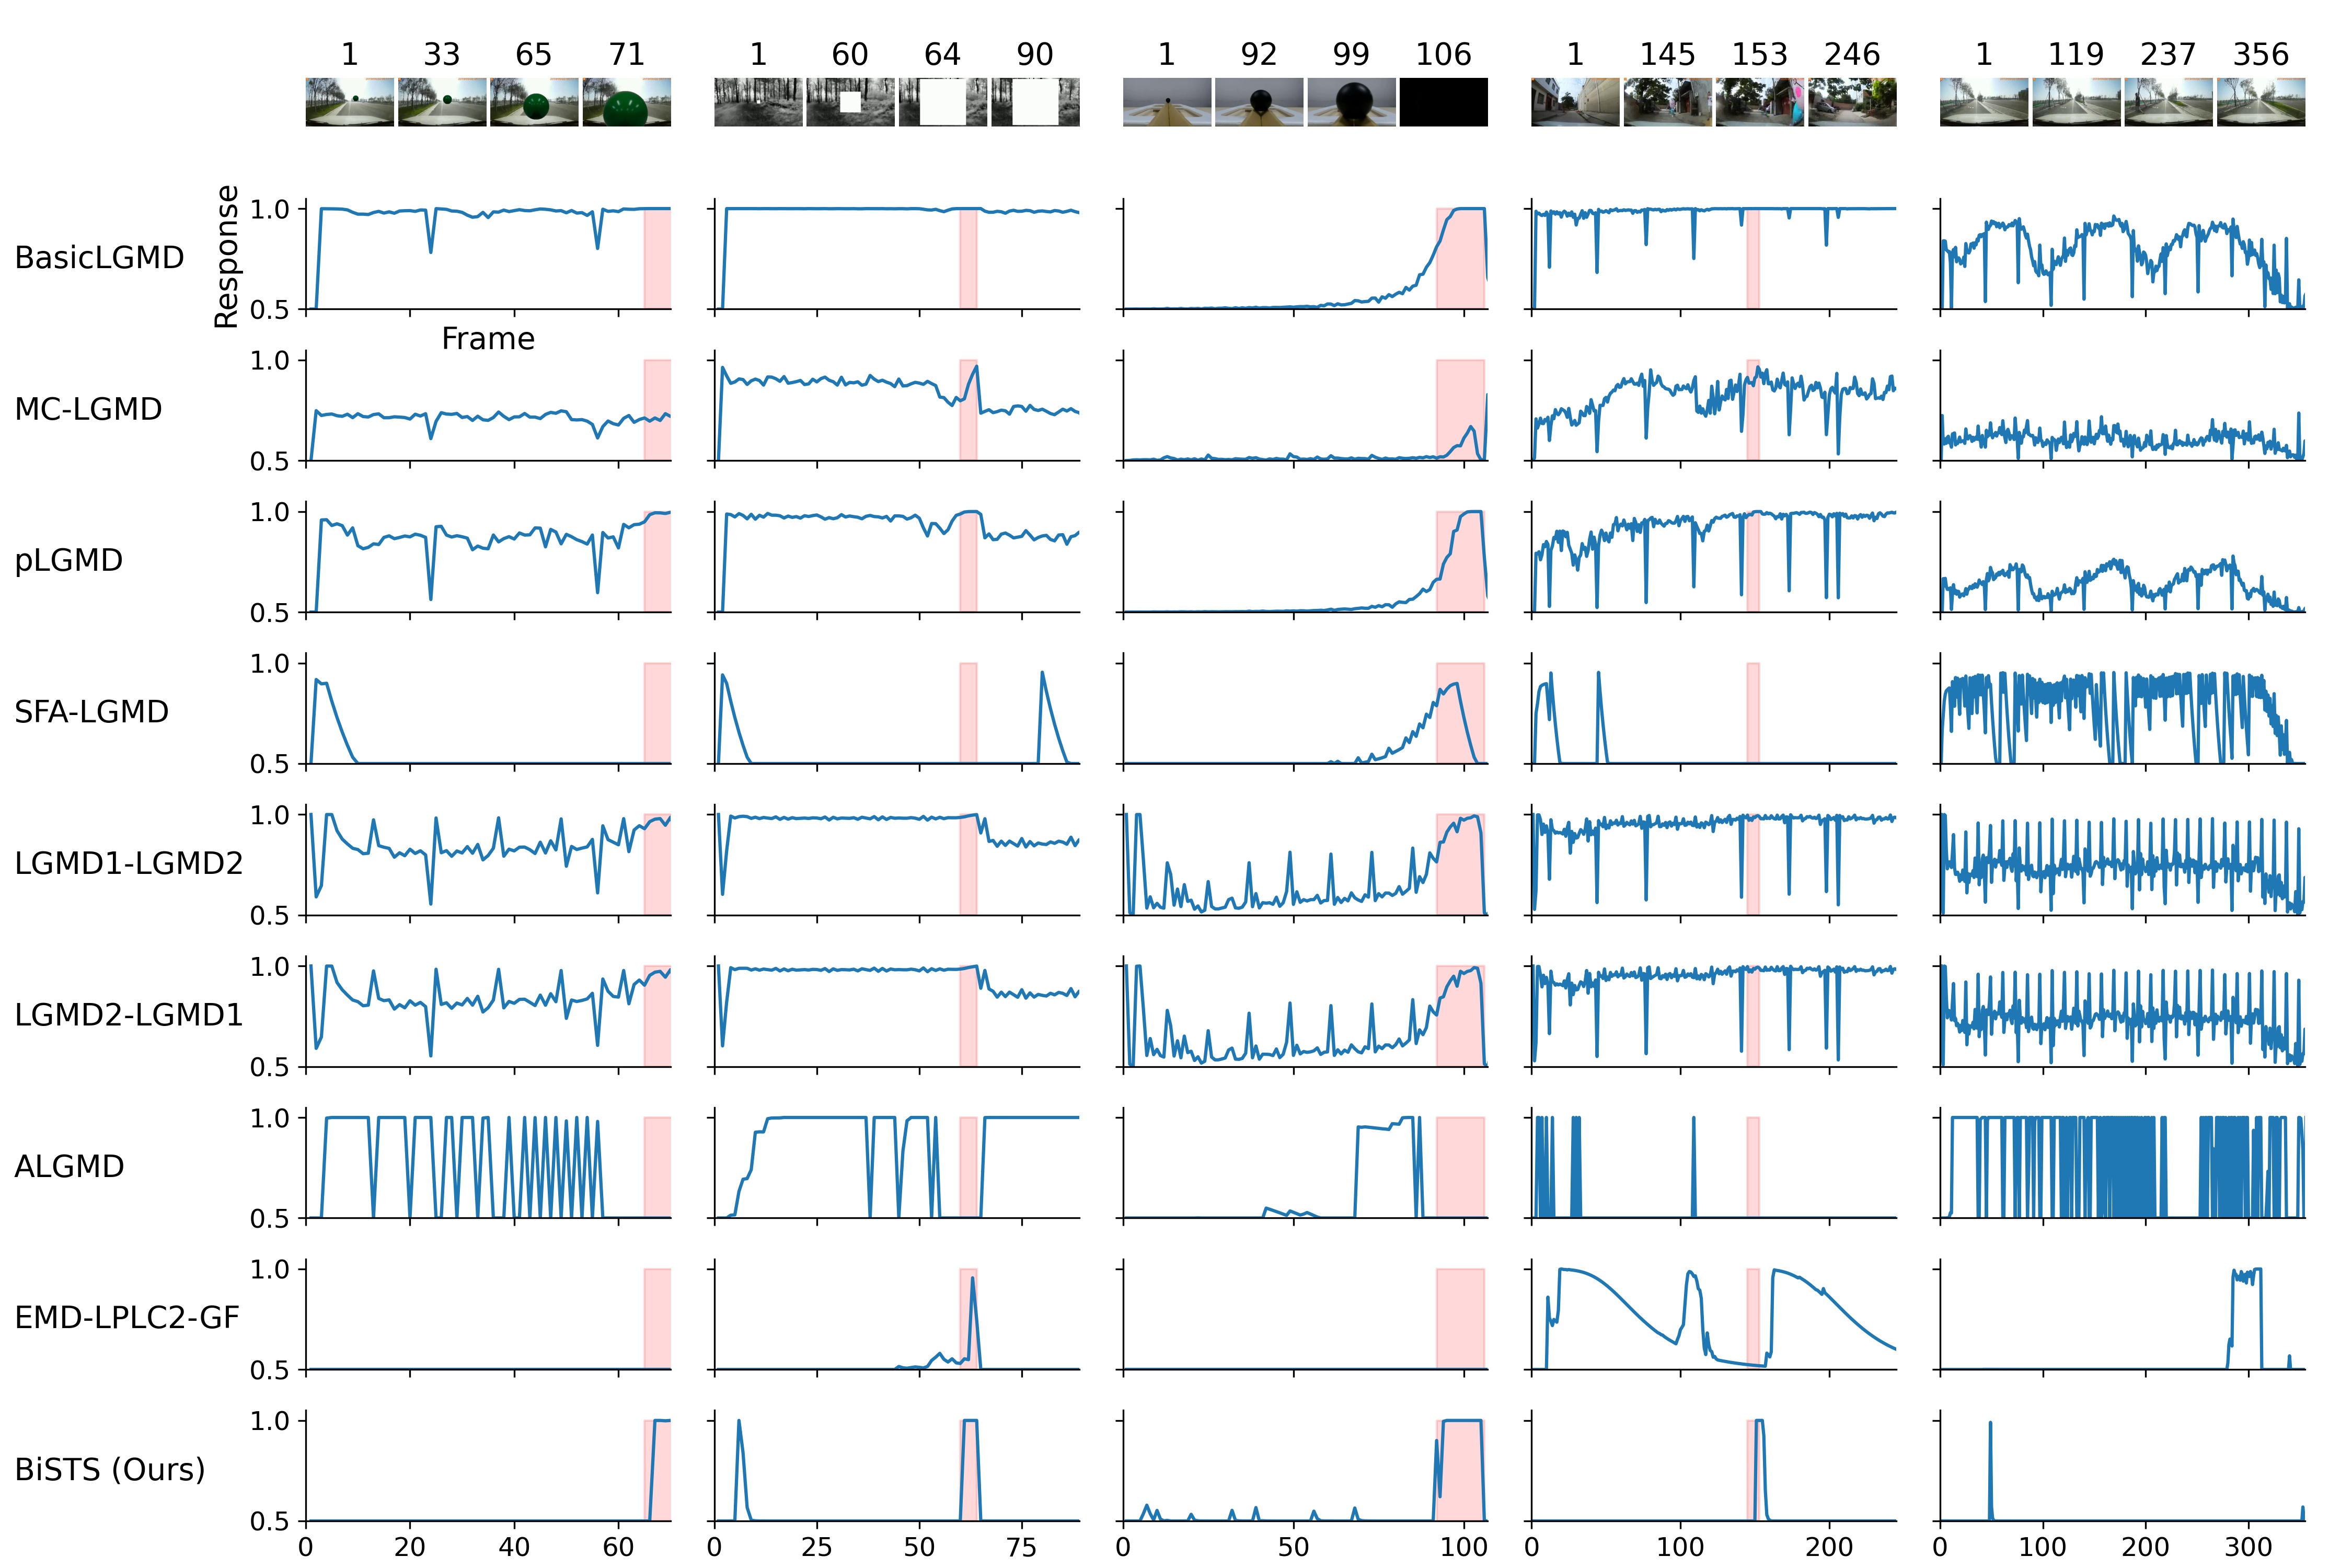

Generate this figure with Python:
import os
import sys
ITEM_PTH = os.path.dirname(os.path.dirname(__file__))
sys.path.append(ITEM_PTH)
file_name_without_ext = os.path.splitext(os.path.basename(__file__))[0]

import json
import torch
import matplotlib.pyplot as plt
from matplotlib import gridspec
from matplotlib.patches import Rectangle
import cv2

plt.rcParams.update({
    'font.size': 14,
    'axes.titlesize': 14,
    'axes.labelsize': 14,
    'xtick.labelsize': 12,
    'ytick.labelsize': 12,
    'legend.fontsize': 12,
})


RAW_DATA_FILE_NAME = os.path.join(ITEM_PTH, 'lgmd_benchmark', 'run_benchmark.json')
BENCHMARK_PTH = os.path.join(ITEM_PTH, '..', '7_Dataset', 'lgmd_benchmark')
GT_PTH = os.path.join(BENCHMARK_PTH, 'annotations.json')

MODEL_LIST = ['BasicLGMD', 'LGMD_P_ON_OFF', 'pLGMD', 
              'SFA_LGMD',
              'LGMD1_LGMD2_CascadeNetwork_Dual_Channel', 'LGMD2_LGMD1_CascadeNetwork_Dual_Channel',
              'ALGMD', 
              'EMD_LPLC2_GF',
              'BiSTS_LGMD',
              ]


model_name_to_display_name = {
    'BasicLGMD': 'BasicLGMD',
    'LGMD_P_ON_OFF': 'MC-LGMD',
    'pLGMD': 'pLGMD',
    'SFA_LGMD': 'SFA-LGMD',
    'LGMD1_LGMD2_CascadeNetwork_Dual_Channel': 'LGMD1-LGMD2',
    'LGMD2_LGMD1_CascadeNetwork_Dual_Channel': 'LGMD2-LGMD1',
    'ALGMD': 'ALGMD',
    'EMD_LPLC2_GF': 'EMD-LPLC2-GF',
    'BiSTS_LGMD': 'BiSTS (Ours)',
}


def main(video_list):
    with open(RAW_DATA_FILE_NAME, 'r') as f:
        model_response = json.load(f)

    if not os.path.exists(GT_PTH):
        raise FileNotFoundError(f"Groundtruth file not found at {GT_PTH}")
    with open(GT_PTH, 'r') as f:
        groundtruth_dict = json.load(f)

    n_rows = 1 + len(MODEL_LIST)
    n_cols = len(video_list)
    fig = plt.figure(figsize=(3 * n_cols, n_rows))
    outer = fig.add_gridspec(n_rows, n_cols, hspace=0.37, wspace=0.12)

    def read_frame(path, frm_idx):
        try:
            cap = cv2.VideoCapture(path)
            cap.set(cv2.CAP_PROP_POS_FRAMES, frm_idx)
            ret, frame = cap.read()
            cap.release()
            if not ret:
                return None
            return cv2.cvtColor(frame, cv2.COLOR_BGR2RGB)
        except Exception:
            return None

    def hide_top_right_spines(ax):
        ax.spines['top'].set_visible(False)
        ax.spines['right'].set_visible(False)

    for col_idx, video_name in enumerate(video_list):
        if video_name not in groundtruth_dict:
            print(f"Warning: {video_name} not found in groundtruth. Skipping.")
            continue
        gt = groundtruth_dict[video_name]['ground_truth']
        video_pth = os.path.join(BENCHMARK_PTH, video_name)

        # determine indices for the 4 special frames
        first_idx = 0
        last_idx = len(gt) - 1
        gt_indices = [i for i, v in enumerate(gt) if v==1]
        first_gt_idx = gt_indices[0] if gt_indices else int(last_idx/3)
        last_gt_idx = gt_indices[-1] if gt_indices else int(last_idx*2/3)
        

        # Determine frame indices based on GT structure
        if last_gt_idx is not None and last_gt_idx == last_idx:
            # If last GT frame is the video end frame
            mid_idx = (first_idx + first_gt_idx) // 2 
            frame_indices = [first_idx, mid_idx, first_gt_idx, last_gt_idx]
        elif last_gt_idx is not None and last_idx < last_gt_idx + 5:
            mid_idx = (first_gt_idx + last_gt_idx) // 2 
            frame_indices = [first_idx, first_gt_idx, mid_idx, last_gt_idx]
        else:
            # Original logic
            frame_indices = [first_idx, first_gt_idx, last_gt_idx, last_idx]

        # top row: four frames in a nested grid for this video column
        top_spec = outer[0, col_idx].subgridspec(1, 4, wspace=0.05)
        for frame_col in range(4):
            ax = fig.add_subplot(top_spec[0, frame_col])
            frm_idx = frame_indices[frame_col]
            frame = read_frame(video_pth, frm_idx) if frm_idx is not None else None

            if frame is not None:
                ax.imshow(frame)
                ax.axis('off')
            else:
                ax.text(0.5, 0.5, 'Frame not available', ha='center', va='center')
                ax.set_xticks([])
                ax.set_yticks([])

            if frame_col == 0:
                ax.set_ylabel(video_name, rotation=0, labelpad=55, va='center')
            ax.set_title(f'{frm_idx+1}', fontsize=14)

        # bottom rows: one model per row for this video column
        for row_idx, model_name in enumerate(MODEL_LIST, start=1):
            ax = fig.add_subplot(outer[row_idx, col_idx])
            display_name = model_name_to_display_name.get(model_name, model_name)
            if model_name not in model_response or video_name not in model_response[model_name]['results']:
                ax.text(0.5, 0.5, f'{display_name}\nno data', ha='center', va='center')
                ax.set_xticks([])
                ax.set_yticks([])
                hide_top_right_spines(ax)
                if col_idx == 0:
                    ax.text(-0.17, 0.5, display_name, transform=ax.transAxes,
                            va='center', ha='center')
                continue

            response = model_response[model_name]['results'][video_name]
            min_len = min(len(response), len(gt))
            time_steps = list(range(1, min_len+1))
            resp = response[:min_len]
            gt_trim = gt[:min_len]

            ax.plot(time_steps, resp, label='response')
            gt_mask = [value == 1 for value in gt_trim]
            ax.fill_between(time_steps, 0.5, 1.0, where=gt_mask, color='red', alpha=0.15, label='GT')
            ax.set_xlim(0, max(1, min_len - 1))
            ax.set_ylim([.5, 1.05])
            hide_top_right_spines(ax)
            if row_idx == len(MODEL_LIST):
                ax.set_xlabel('Frame')
            else:
                ax.tick_params(labelbottom=False)
            if col_idx > 0:
                ax.tick_params(labelleft=False)
            if row_idx == 1 and col_idx == 0:
                ax.set_ylabel('Response')
                ax.set_xlabel('Frame')
            if col_idx == 0:
                ax.text(-0.8, 0.45, display_name, transform=ax.transAxes,
                        va='center', ha='left')

    plt.subplots_adjust(left=0.13, right=0.98, top=0.97, bottom=0.03)
    plt.savefig(os.path.join(os.path.dirname(__file__), f'{file_name_without_ext}.png'), dpi=300)
    plt.show()





if __name__ == '__main__':
    video_list = [
        "looming ball against driving sense\\tc05-green2.mp4",
        "looming square against nature scenarios\\natural-0079_120619-141033_tonemapped-fgr_gray=255.mp4",
        "looming ball against static bg\\ha-dark1.mp4",
        "vehicle against driving sense\\tc09.mp4",
        "pure driving sense\\tc10.mp4",

    ]
    main(video_list)
